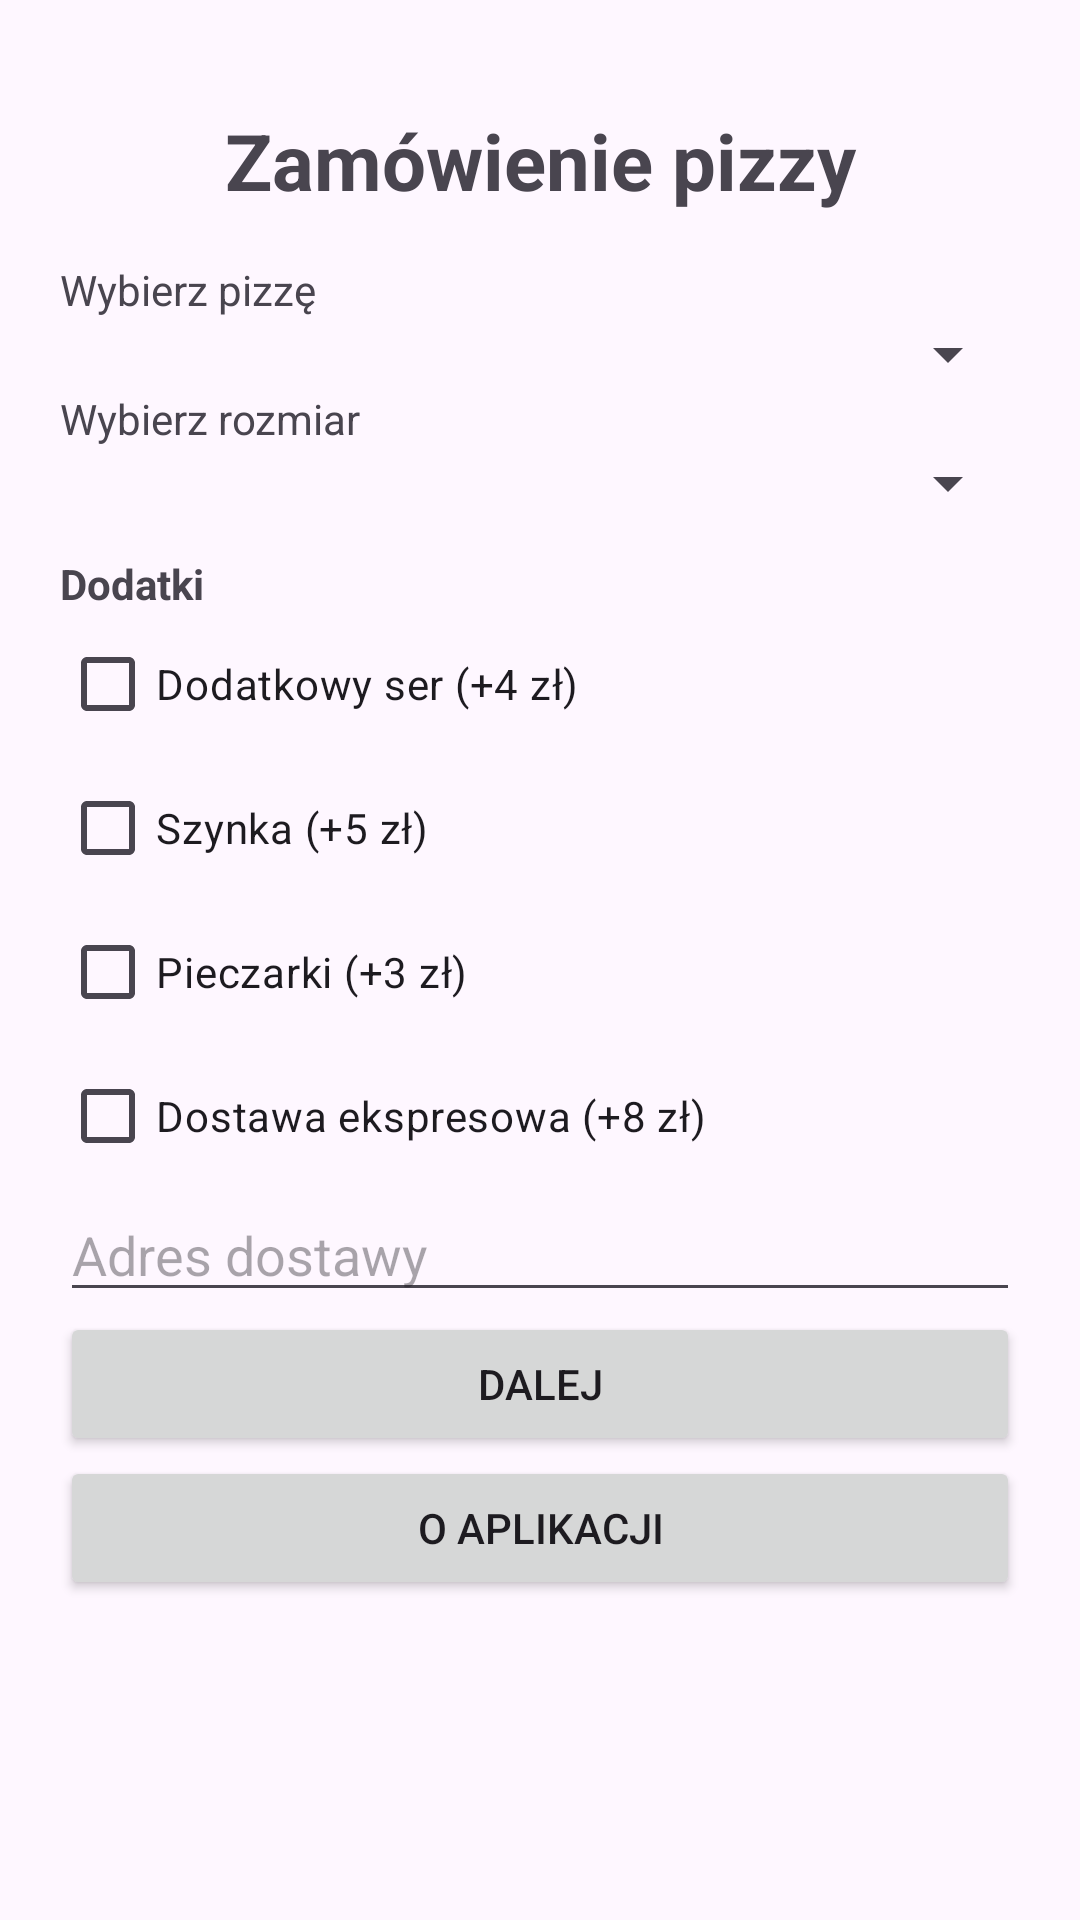

Here is an Android app screen rendered from its layout file. Give the layout XML and the strings, colors and styles it references.
<!-- AndroidManifest.xml: application theme Theme.DrugiEkran03 -->
<!-- res/layout/activity_main.xml -->
<ScrollView xmlns:android="http://schemas.android.com/apk/res/android"
    android:layout_width="match_parent"
    android:layout_height="match_parent">

    <LinearLayout
        android:layout_width="match_parent"
        android:layout_height="wrap_content"
        android:orientation="vertical"
        android:padding="20dp">

        <TextView
            android:layout_width="match_parent"
            android:layout_height="wrap_content"
            android:text="Zamówienie pizzy"
            android:textSize="26sp"
            android:textStyle="bold"
            android:gravity="center"
            android:padding="16dp" />

        <TextView
            android:layout_width="wrap_content"
            android:layout_height="wrap_content"
            android:text="Wybierz pizzę" />

        <Spinner
            android:id="@+id/spPizza"
            android:layout_width="match_parent"
            android:layout_height="wrap_content" />

        <TextView
            android:layout_width="wrap_content"
            android:layout_height="wrap_content"
            android:text="Wybierz rozmiar" />

        <Spinner
            android:id="@+id/spSize"
            android:layout_width="match_parent"
            android:layout_height="wrap_content" />

        <TextView
            android:layout_width="wrap_content"
            android:layout_height="wrap_content"
            android:text="Dodatki"
            android:textStyle="bold"
            android:paddingTop="12dp" />

        <CheckBox
            android:id="@+id/cbCheese"
            android:layout_width="match_parent"
            android:layout_height="wrap_content"
            android:text="Dodatkowy ser (+4 zł)" />

        <CheckBox
            android:id="@+id/cbHam"
            android:layout_width="match_parent"
            android:layout_height="wrap_content"
            android:text="Szynka (+5 zł)" />

        <CheckBox
            android:id="@+id/cbMushrooms"
            android:layout_width="match_parent"
            android:layout_height="wrap_content"
            android:text="Pieczarki (+3 zł)" />

        <CheckBox
            android:id="@+id/cbExpress"
            android:layout_width="match_parent"
            android:layout_height="wrap_content"
            android:text="Dostawa ekspresowa (+8 zł)" />

        <EditText
            android:id="@+id/etAddress"
            android:layout_width="match_parent"
            android:layout_height="wrap_content"
            android:hint="Adres dostawy"
            android:inputType="textPostalAddress" />

        <Button
            android:id="@+id/btnNext"
            android:layout_width="match_parent"
            android:layout_height="wrap_content"
            android:text="Dalej" />

        <Button
            android:id="@+id/btnAbout"
            android:layout_width="match_parent"
            android:layout_height="wrap_content"
            android:text="O aplikacji" />

    </LinearLayout>
</ScrollView>
<!-- resources referenced by this layout -->
<resources>
  <style name="Theme.DrugiEkran03" parent="Base.Theme.DrugiEkran03" />
  <style name="Base.Theme.DrugiEkran03" parent="Theme.Material3.DayNight.NoActionBar">
          
          
      </style>
</resources>
